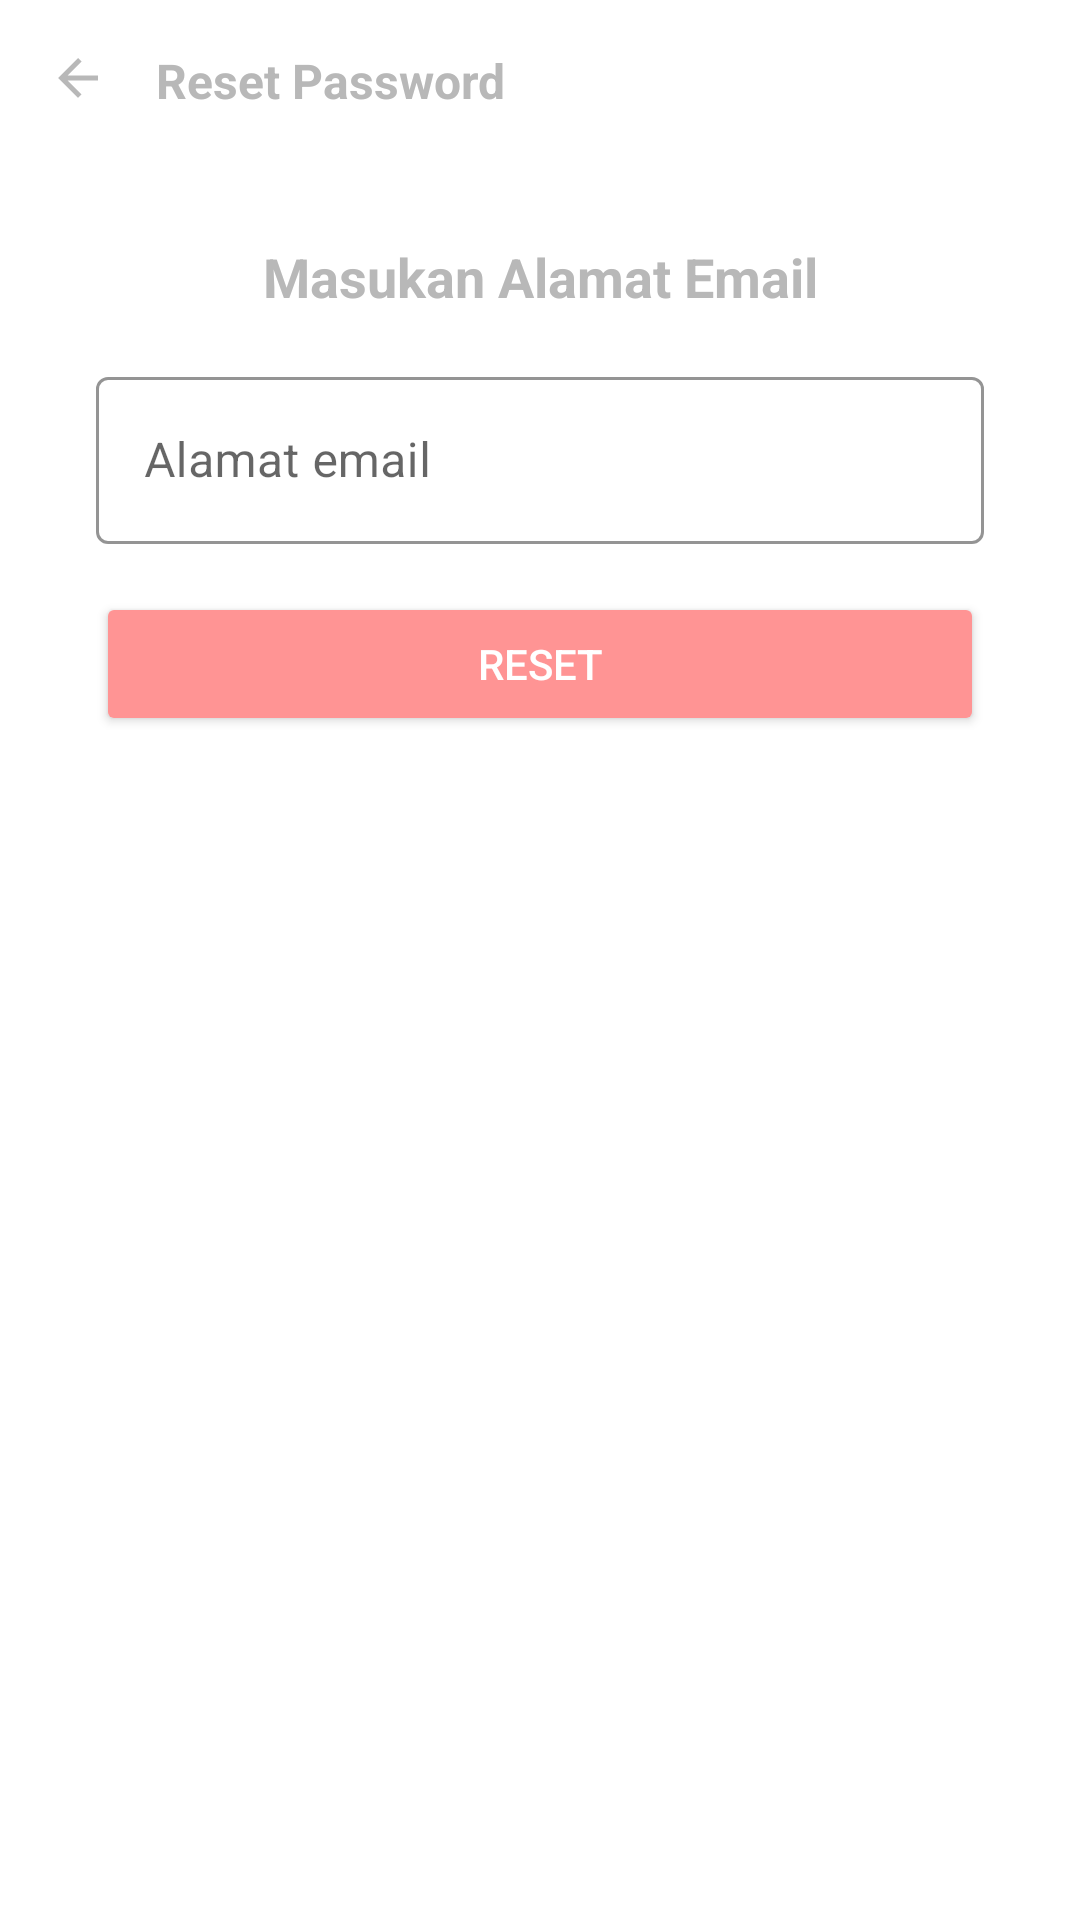

Android layout source for this screen:
<!-- AndroidManifest.xml: application theme Theme.HiParent -->
<!-- res/layout/activity_reset_password.xml -->
<?xml version="1.0" encoding="utf-8"?>
<androidx.constraintlayout.widget.ConstraintLayout xmlns:android="http://schemas.android.com/apk/res/android"
    xmlns:app="http://schemas.android.com/apk/res-auto"
    xmlns:tools="http://schemas.android.com/tools"
    android:layout_width="match_parent"
    android:layout_height="match_parent"
    android:background="@color/white"
    android:padding="16dp"
    tools:context=".ui.authentification.ResetPasswordActivity">

    <ImageView
        android:id="@+id/iv_back"
        android:layout_width="20dp"
        android:layout_height="20dp"
        android:clickable="true"
        android:contentDescription="@string/iv_back_to_login"
        android:focusable="true"
        android:src="@drawable/ic_baseline_arrow_back_24"
        app:layout_constraintStart_toStartOf="parent"
        app:layout_constraintTop_toTopOf="parent"
        app:tint="@color/gray" />

    <TextView
        android:id="@+id/tv_activity_title"
        android:layout_width="wrap_content"
        android:layout_height="wrap_content"
        android:layout_marginStart="16dp"
        android:text="@string/reset_password"
        android:textSize="16sp"
        android:textStyle="bold"
        android:textColor="@color/gray"
        app:layout_constraintStart_toEndOf="@+id/iv_back"
        app:layout_constraintTop_toTopOf="parent" />

    <TextView
        android:id="@+id/tv_email"
        android:layout_width="wrap_content"
        android:layout_height="wrap_content"
        android:layout_marginStart="16dp"
        android:layout_marginTop="64dp"
        android:layout_marginEnd="16dp"
        android:text="@string/masukan_alamat_email"
        android:textColor="@color/gray"
        android:textSize="18sp"
        android:textStyle="bold"
        app:layout_constraintEnd_toEndOf="parent"
        app:layout_constraintStart_toStartOf="parent"
        app:layout_constraintTop_toTopOf="parent" />

    <com.google.android.material.textfield.TextInputLayout
        android:id="@+id/etl_email"
        style="@style/Widget.MaterialComponents.TextInputLayout.OutlinedBox"
        android:layout_width="0dp"
        android:layout_height="wrap_content"
        android:layout_marginStart="16dp"
        android:layout_marginTop="16dp"
        android:layout_marginEnd="16dp"
        android:hint="@string/email_address"
        app:boxStrokeColor="@color/gray"
        app:layout_constraintEnd_toEndOf="parent"
        app:layout_constraintStart_toStartOf="parent"
        app:layout_constraintTop_toBottomOf="@+id/tv_email">

        <com.google.android.material.textfield.TextInputEditText
            android:id="@+id/et_email"
            android:layout_width="match_parent"
            android:layout_height="wrap_content"
            android:ems="10"
            android:inputType="textEmailAddress"
            android:textColor="@color/black"
            tools:ignore="SpeakableTextPresentCheck" />
    </com.google.android.material.textfield.TextInputLayout>

    <Button
        android:id="@+id/btn_reset"
        android:layout_width="match_parent"
        android:layout_height="wrap_content"
        android:layout_marginStart="16dp"
        android:layout_marginTop="16dp"
        android:layout_marginEnd="16dp"
        android:backgroundTint="@color/pink"
        android:textColor="@color/white"
        android:text="@string/reset"
        app:layout_constraintEnd_toEndOf="parent"
        app:layout_constraintStart_toStartOf="parent"
        app:layout_constraintTop_toBottomOf="@id/etl_email" />

</androidx.constraintlayout.widget.ConstraintLayout>
<!-- resources referenced by this layout -->
<resources>
  <color name="black">#FF000000</color>
  <color name="gray">#B8B8B8</color>
  <color name="pink">#FF9494</color>
  <color name="white">#FFFFFFFF</color>
  <!-- drawable ic_baseline_arrow_back_24 (drawable) -->
  <vector android:autoMirrored="true" android:height="30dp"
      android:tint="@color/white_tint" android:viewportHeight="24"
      android:viewportWidth="24" android:width="30dp" xmlns:android="http://schemas.android.com/apk/res/android">
      <path android:fillColor="@android:color/white" android:pathData="M20,11H7.83l5.59,-5.59L12,4l-8,8 8,8 1.41,-1.41L7.83,13H20v-2z"/>
  </vector>
  <string name="email_address">Alamat email</string>
  <string name="iv_back_to_login">iv_back_to_login</string>
  <string name="masukan_alamat_email">Masukan Alamat Email</string>
  <string name="reset">Reset</string>
  <string name="reset_password">Reset Password</string>
  <style name="Theme.HiParent" parent="Theme.MaterialComponents.DayNight.DarkActionBar">
          
          <item name="colorPrimary">@color/pink</item>
          <item name="colorPrimaryVariant">@color/purple_700</item>
          <item name="colorOnPrimary">@color/white</item>
          
          <item name="colorSecondary">@color/light_pink</item>
          <item name="colorSecondaryVariant">@color/teal_700</item>
          <item name="colorOnSecondary">@color/pink</item>
          
          <item name="android:statusBarColor">?attr/colorPrimaryVariant</item>
          
          <item name="bg">@color/white</item>
          <item name="etl_bg">@color/light_pink</item>
          <item name="et_bg">@color/white</item>
          <item name="cv">@color/light_pink</item>
          <item name="etl_stroke">@color/light_pink</item>
  
          
          <item name="android:windowActivityTransitions">true</item>
          <item name="android:windowEnterTransition">@android:transition/fade</item>
          <item name="android:windowExitTransition">@android:transition/slide_top</item>
      </style>
  <color name="white_tint">#FFF5E4</color>
  <color name="purple_700">#FF3700B3</color>
  <color name="light_pink">#FFD1D1</color>
  <color name="teal_700">#FF018786</color>
</resources>
